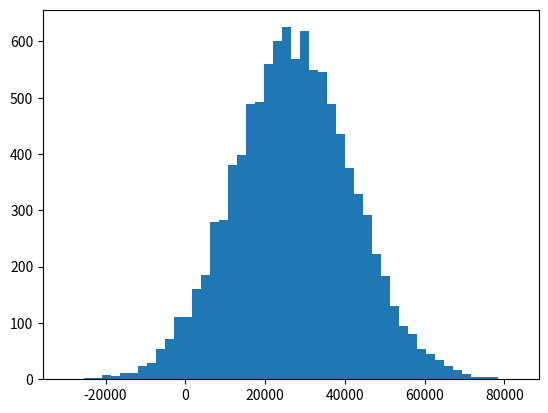

Here is the Python script that generated this plot:
import numpy as np
import matplotlib.pyplot as plt

incomes = np.random.normal(27000, 15000, 10000)
mean = np.mean(incomes)

plt.hist(incomes, 50)
#plt.show()

ages = np.random.randint(18, high=90, size=500)

